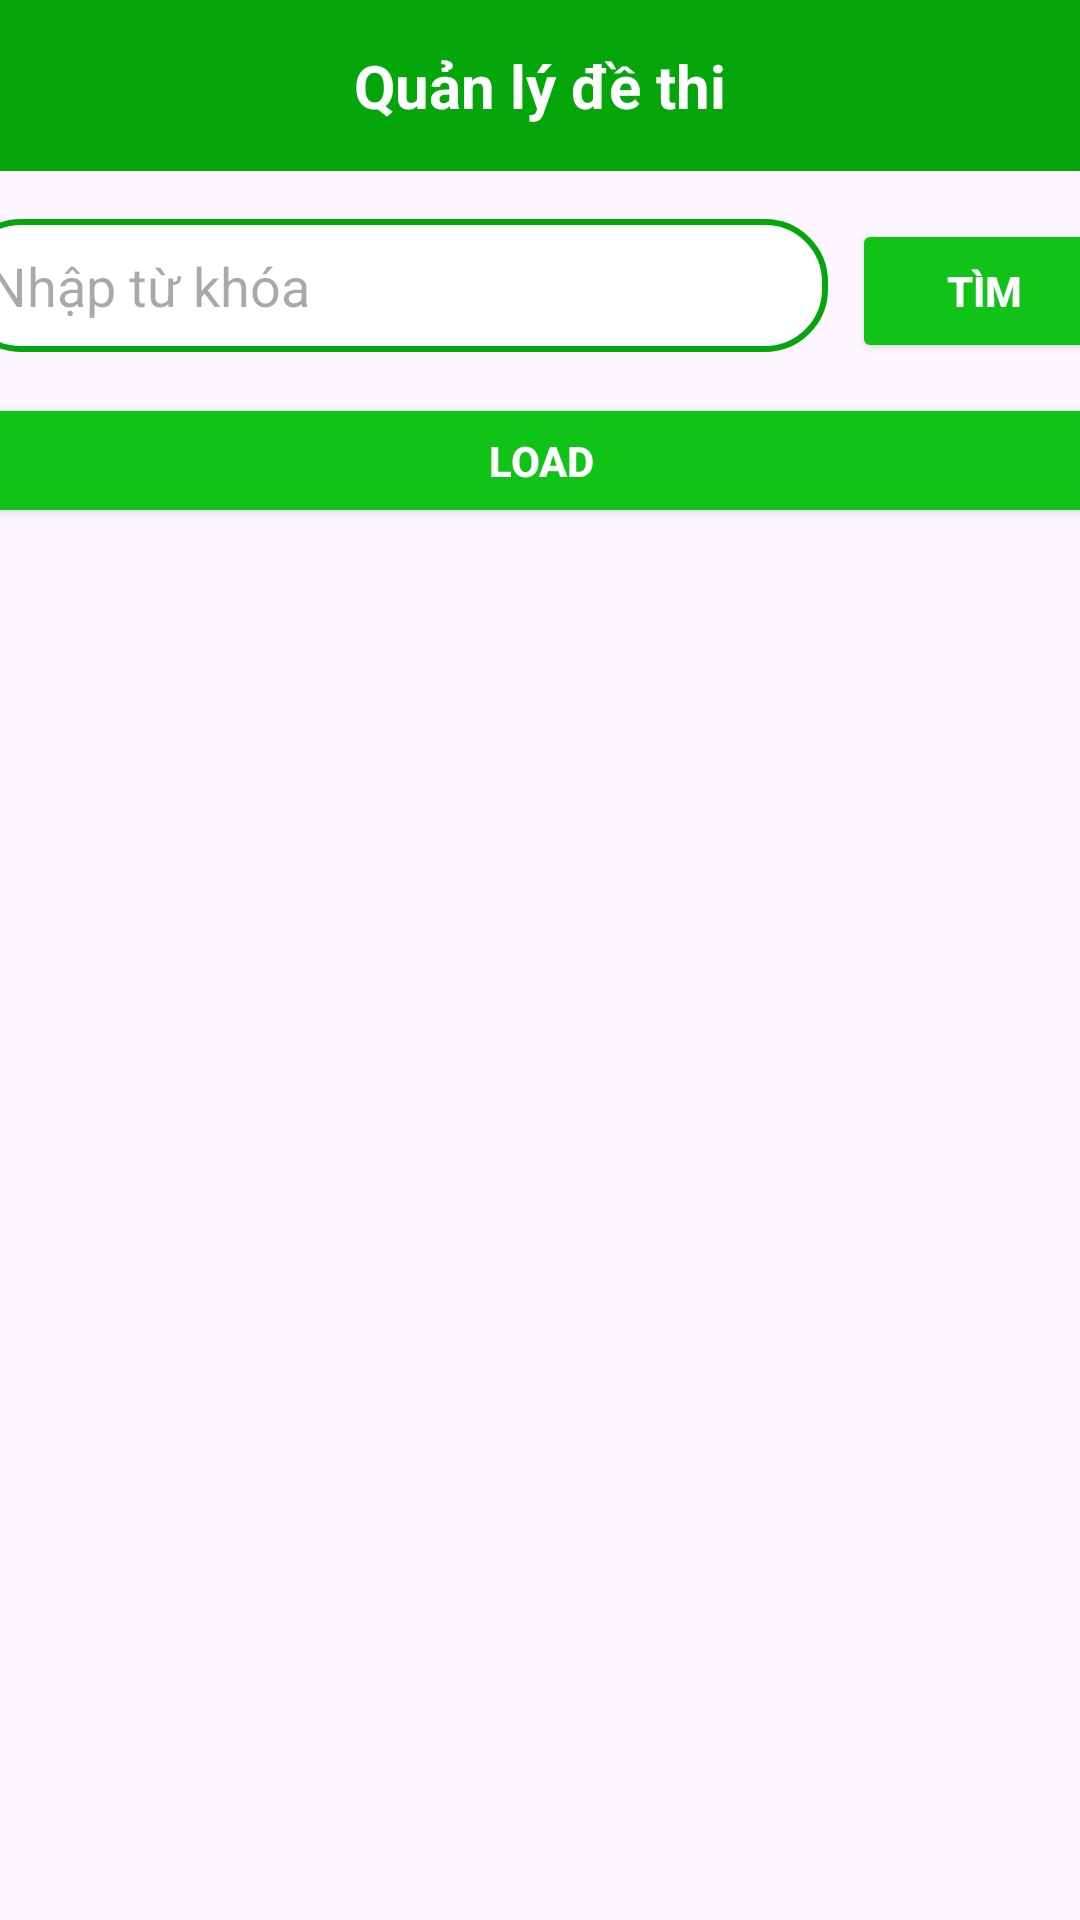

Produce the Android XML layout that renders to this screen, including the resource entries it uses.
<!-- AndroidManifest.xml: application theme Theme.AppOnThiBLX -->
<!-- res/layout/activity_qlde_thi.xml -->
<?xml version="1.0" encoding="utf-8"?>
<androidx.constraintlayout.widget.ConstraintLayout xmlns:android="http://schemas.android.com/apk/res/android"
    xmlns:app="http://schemas.android.com/apk/res-auto"
    xmlns:tools="http://schemas.android.com/tools"
    android:layout_width="match_parent"
    android:layout_height="match_parent"
    tools:context=".QLDeThiActivity">
    <TextView
        android:id="@+id/textView4"
        android:layout_width="match_parent"
        android:layout_height="wrap_content"
        android:background="#05A50C"
        android:gravity="center"
        android:padding="15dp"
        android:text="Quản lý đề thi"
        android:textColor="@color/white"
        android:textSize="20dp"
        android:textStyle="bold"
        app:layout_constraintEnd_toEndOf="parent"
        app:layout_constraintStart_toStartOf="parent"
        app:layout_constraintTop_toTopOf="parent" />

    <ImageView
        android:id="@+id/imageViewQL"
        android:layout_width="wrap_content"
        android:layout_height="wrap_content"
        android:layout_marginTop="15dp"
        android:padding="3dp"
        app:layout_constraintEnd_toEndOf="parent"
        app:layout_constraintHorizontal_bias="0.041"
        app:layout_constraintStart_toStartOf="@+id/textView4"
        app:layout_constraintTop_toTopOf="parent"
        app:srcCompat="@drawable/baseline_arrow_back_ios_new_24" />

    <ImageView
        android:id="@+id/imageViewthem"
        android:layout_width="30dp"
        android:layout_height="30dp"
        android:layout_marginTop="15dp"
        app:layout_constraintEnd_toEndOf="parent"
        app:layout_constraintHorizontal_bias="0.955"
        app:layout_constraintStart_toStartOf="@+id/textView4"
        app:layout_constraintTop_toTopOf="parent"
        app:srcCompat="@drawable/add" />
    <LinearLayout
        android:id="@+id/LinearTK"
        android:layout_width="409dp"
        android:layout_height="120dp"
        android:layout_marginTop="1dp"
        android:orientation="vertical"
        app:layout_constraintEnd_toEndOf="parent"
        app:layout_constraintStart_toStartOf="parent"
        app:layout_constraintTop_toBottomOf="@+id/textView4">
        <LinearLayout
            android:layout_width="wrap_content"
            android:layout_height="wrap_content">
            <EditText
                android:id="@+id/editTextSearch"
                android:layout_width="290dp"
                android:layout_height="wrap_content"
                android:layout_marginStart="10dp"
                android:layout_marginTop="15dp"
                android:layout_marginEnd="8dp"
                android:background="@drawable/search_edit_text_background"
                android:hint="Nhập từ khóa"
                android:padding="10dp" />

            <Button
                android:id="@+id/buttonSearch"
                android:layout_width="wrap_content"
                android:layout_height="wrap_content"
                android:layout_marginTop="15dp"
                android:layout_marginEnd="10dp"
                android:backgroundTint="#11C318"
                android:text="Tìm"
                android:textStyle="bold"
                android:textColor="@color/white" />
        </LinearLayout>
        <LinearLayout
            android:layout_width="match_parent"
            android:layout_height="wrap_content">
            <Button
                android:id="@+id/buttonLoad"
                android:layout_width="match_parent"
                android:layout_height="wrap_content"
                android:layout_marginStart="10dp"
                android:layout_marginTop="10dp"
                android:layout_marginEnd="10dp"
                android:layout_marginBottom="2dp"
                android:backgroundTint="#11C318"
                android:text="Load"
                android:textStyle="bold"
                android:textColor="@color/white" />
        </LinearLayout>

    </LinearLayout>
    <androidx.recyclerview.widget.RecyclerView
        android:id="@+id/RecycalDSDethi"
        android:layout_width="409dp"
        android:layout_height="600dp"
        app:layout_constraintEnd_toEndOf="parent"
        app:layout_constraintStart_toStartOf="parent"
        app:layout_constraintTop_toBottomOf="@+id/LinearTK" />
</androidx.constraintlayout.widget.ConstraintLayout>
<!-- resources referenced by this layout -->
<resources>
  <color name="white">#FFFFFFFF</color>
  <!-- drawable search_edit_text_background (drawable) -->
  <?xml version="1.0" encoding="utf-8"?>
  <shape xmlns:android="http://schemas.android.com/apk/res/android">
      <solid android:color="@android:color/white" />
  
      <corners android:radius="20dp" />
  
      <stroke
          android:width="2dp"
          android:color="#05A50C" />
  </shape>
  <style name="Theme.AppOnThiBLX" parent="Base.Theme.AppOnThiBLX" />
  <style name="Base.Theme.AppOnThiBLX" parent="Theme.Material3.DayNight.NoActionBar">
          
          
      </style>
</resources>
